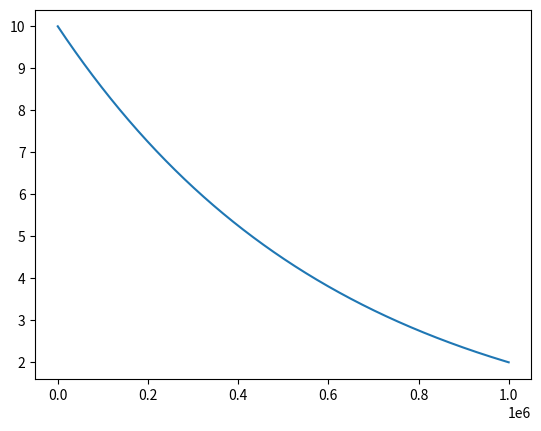

Write the Python code that produced this figure.
import numpy as np 
from scipy.integrate import odeint
import matplotlib.pyplot as plt 

t= np.arange(0,10**6,100)

def radio(m,t):
    dmdt= -k * m
    return dmdt

m_0= 10
k = 1.61 * 10**(-6)

m_t  = odeint(radio, m_0, t)

plt.plot(t,m_t[:,0])
plt.savefig('pic1.png')